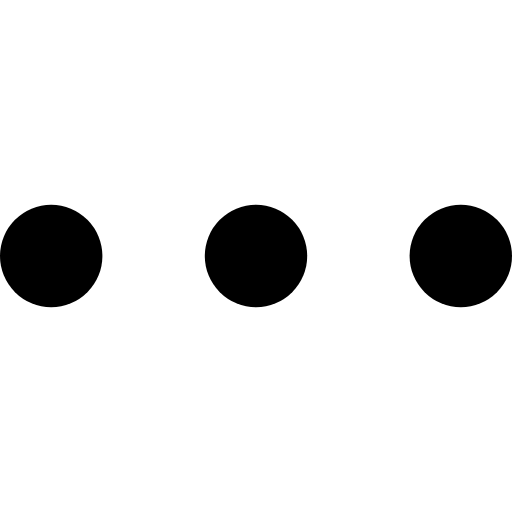
t = 0.00 s
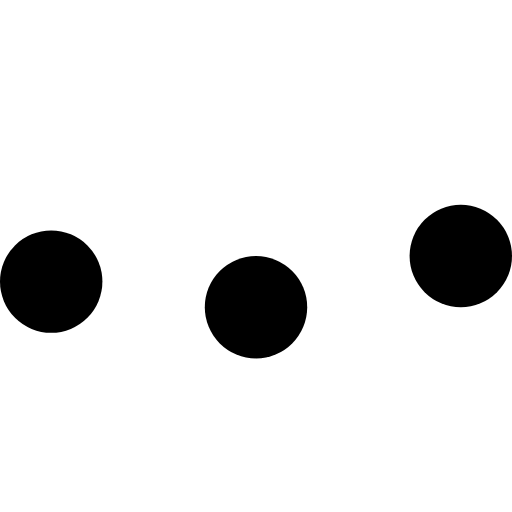
t = 0.20 s
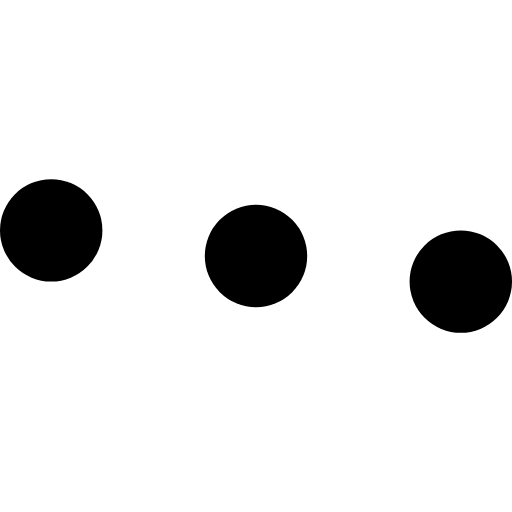
t = 0.40 s
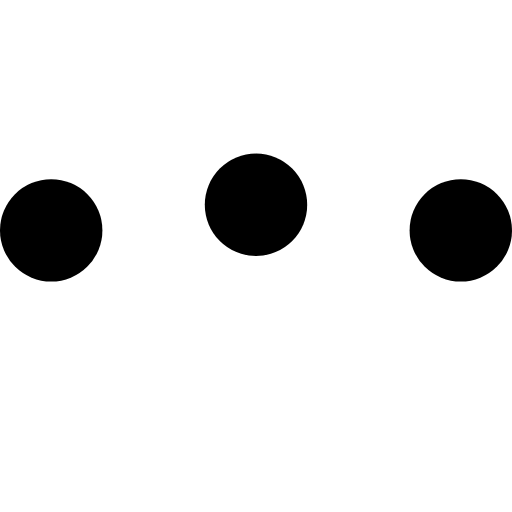
t = 0.60 s
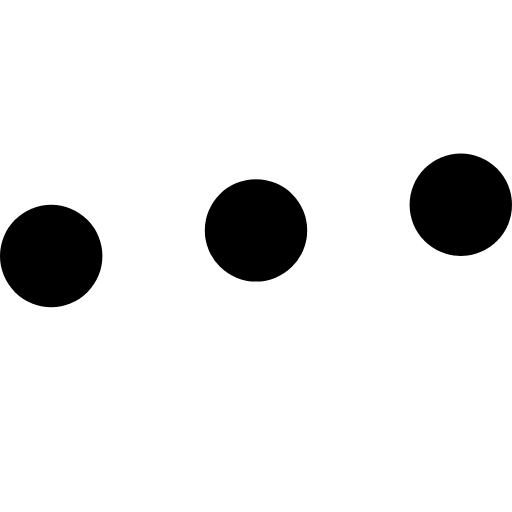
t = 0.70 s
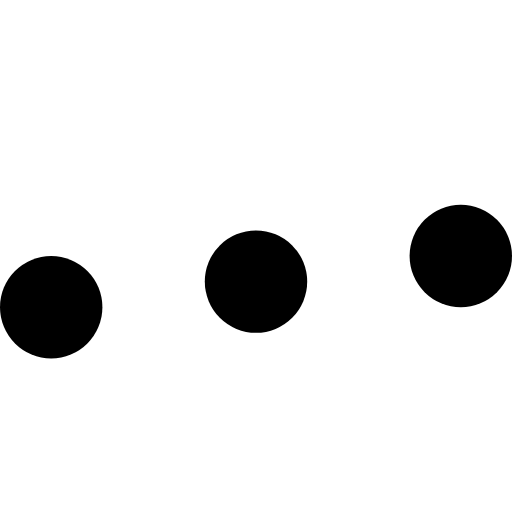
t = 0.90 s

The animated SVG that drew these frames (rendered in a browser with its animation timeline set to each time). Animation: 3 SMIL elements (animateTransform=3); one cycle of 1.10 s, repeats indefinitely.


<svg width="1em" height="1em" fill="currentColor" viewBox="0 0 60 60">
  <circle stroke="none" cx="6" cy="30" r="6">
    <animateTransform 
       attributeName="transform" 
       dur="0.8s" 
       type="translate" 
       values="0 6 ; 0 -6; 0 6" 
       repeatCount="indefinite" 
       begin="0.1"/>
  </circle>
  <circle stroke="none" cx="30" cy="30" r="6">
    <animateTransform 
       attributeName="transform" 
       dur="0.8s" 
       type="translate" 
       values="0 6 ; 0 -6; 0 6" 
       repeatCount="indefinite" 
       begin="0.2"/>
  </circle>
  <circle stroke="none" cx="54" cy="30" r="6">
    <animateTransform 
       attributeName="transform" 
       dur="0.8s" 
       type="translate" 
       values="0 6 ; 0 -6; 0 6" 
       repeatCount="indefinite" 
       begin="0.3"/>
  </circle>
</svg>